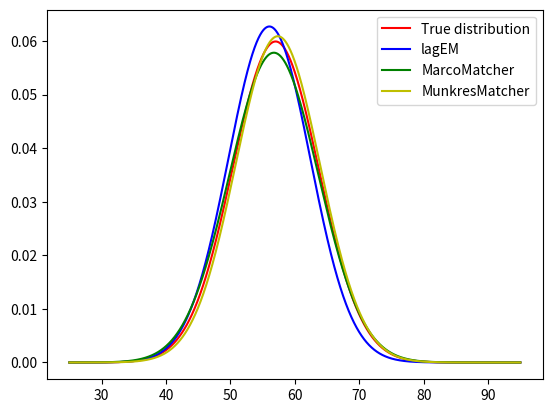
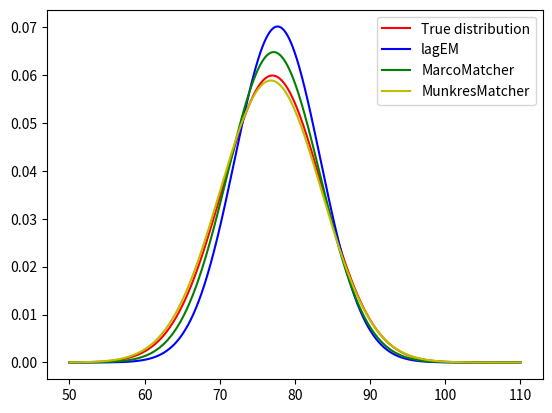
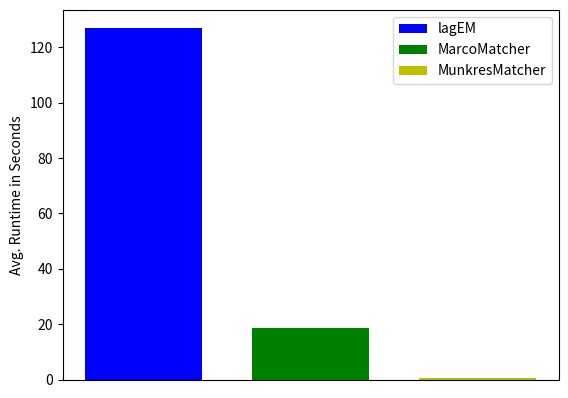

Python code for these plots, in order:
#!/usr/bin/env python
"""
Plot the result of all algorithms for the same problem.

First problem was inter-arrival distribution Uniform(60, 75) and time-lag Normal(57.01, 6.66). This leads to very
limited overlaps of events.

Second problem was inter-arrival distribution Uniform(5, 55) and time-lag Normal(77.01, 6.66). This leads to many
overlaps of events.
"""

import matplotlib.pyplot as plt
import numpy as np
from scipy import stats

# no overlap
true = stats.norm(57.01, 6.66)
lagem = stats.norm(56.044279071161796, 6.362708854320515)
marco = stats.norm(56.7426443784014, 6.901419693576198)
munkres = stats.norm(57.35554344112395, 6.552604159986489)

x = np.linspace(25, 95, 10000)
yTrue = true.pdf(x)
yLagem = lagem.pdf(x)
yMarco = marco.pdf(x)
yMunkres = munkres.pdf(x)

plt.plot(x, yTrue, label="True distribution", color="r")
plt.plot(x, yLagem, label="lagEM", color="b")
plt.plot(x, yMarco, label="MarcoMatcher", color="g")
plt.plot(x, yMunkres, label="MunkresMatcher", color="y")
plt.legend()
plt.figure()

# overlap
true = stats.norm(77.01, 6.66)
lagem = stats.norm(77.69708117865822, 5.688293861445452)
marco = stats.norm(77.18212977062922, 6.157629697647032)
munkres = stats.norm(76.80436865501531, 6.778075732258937)

x = np.linspace(50, 110, 10000)
yTrue = true.pdf(x)
yLagem = lagem.pdf(x)
yMarco = marco.pdf(x)
yMunkres = munkres.pdf(x)

plt.plot(x, yTrue, label="True distribution", color="r")
plt.plot(x, yLagem, label="lagEM", color="b")
plt.plot(x, yMarco, label="MarcoMatcher", color="g")
plt.plot(x, yMunkres, label="MunkresMatcher", color="y")
plt.legend()
plt.figure()


barWidth = 0.35

timeLagEm = np.array([118250, 140413, 103702, 152488, 121212])
timeMunkres = np.array([313, 337, 332, 365, 571])
timeMarco = np.array([27558, 23367, 16036, 17506, 15420, 15630, 15558])

plt.bar(1, timeLagEm.mean() / 1000, barWidth, label="lagEM", color="b")
plt.bar(1.5, timeMarco.mean() / 1000, barWidth, label="MarcoMatcher", color="g")
plt.bar(2, timeMunkres.mean() / 1000, barWidth, label="MunkresMatcher", color="y")
plt.legend()
plt.gca().get_xaxis().set_visible(False)
plt.ylabel("Avg. Runtime in Seconds")
plt.show()


